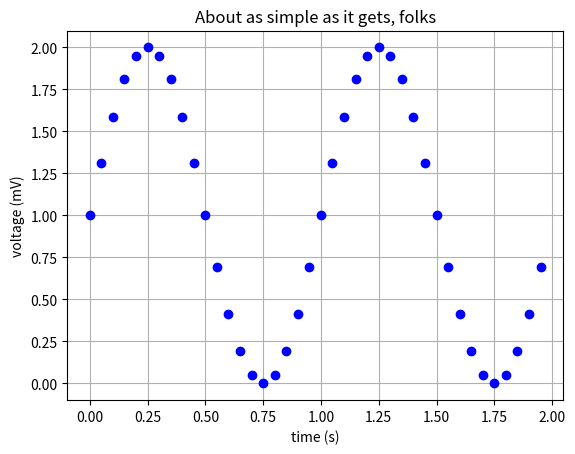

Reproduce this figure in Python.
import math
import matplotlib.pyplot as plt

def f(x):
    return 1 + math.sin(2 * math.pi * x)  # on def f(x)

if __name__ == '__main__':

    fig, ax = plt.subplots()  # fig : figure complete ; # ax : le repere ou on trace les points

    lx=[]
    ly=[]
    t = 0.0
    while (t < 2.0):
        lx.append(t)  # Ajoute t a la liste des abscisses
        ly.append(f(t))  # Calcule f(x) et l'ajoute aux ordonnes 
        t = t + 0.05
    ax.plot(lx, ly, "ob")

ax.set(
    xlabel='time (s)', 
    ylabel='voltage (mV)',
    title='About as simple as it gets, folks')
ax.grid()  # grille 

fig.savefig("test.td1.png") # save le graph dans un fichier
plt.show()  # affichage a l'ecran


    
